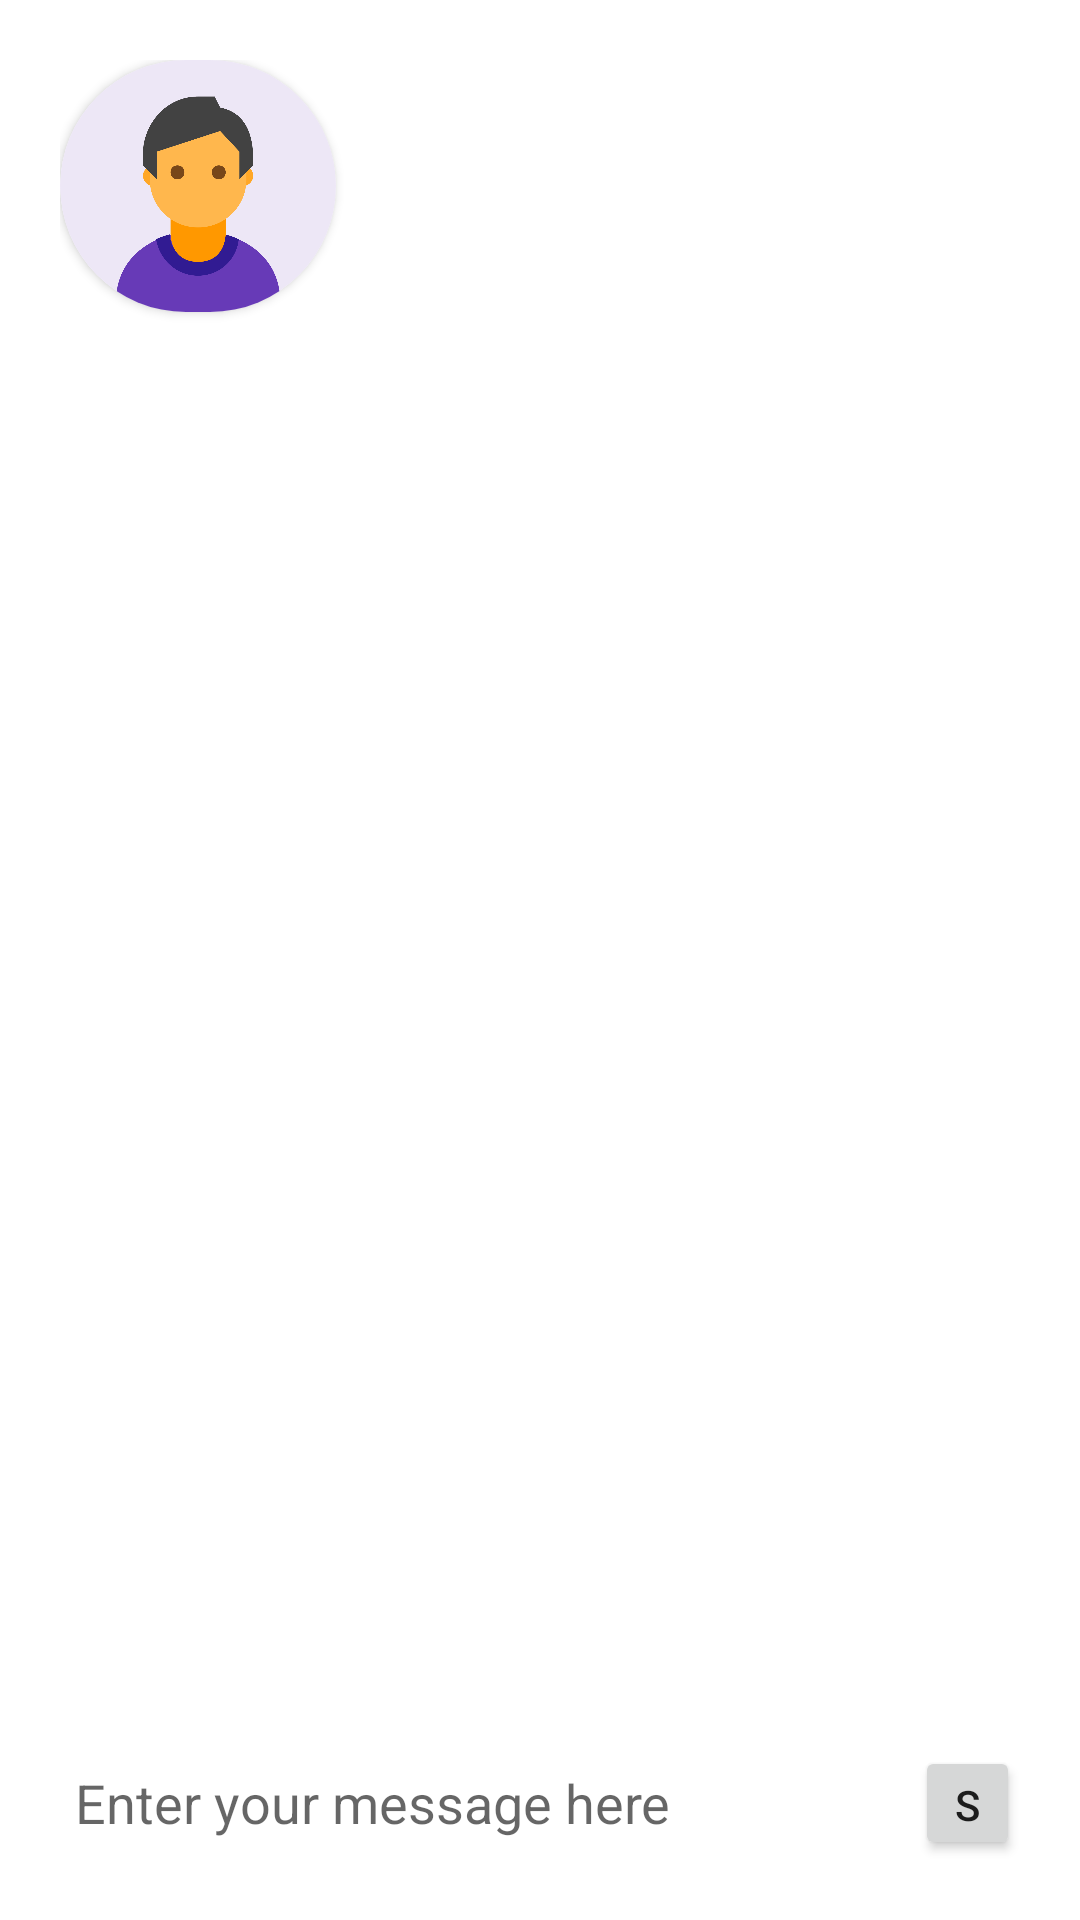

This screen was rendered from an Android layout file. Write that file and the resources it references.
<!-- AndroidManifest.xml: application theme Theme.Echat -->
<!-- res/layout/activity_chat_page.xml -->
<?xml version="1.0" encoding="utf-8"?>
<LinearLayout xmlns:android="http://schemas.android.com/apk/res/android"
    xmlns:app="http://schemas.android.com/apk/res-auto"
    xmlns:tools="http://schemas.android.com/tools"
    android:layout_width="match_parent"
    android:layout_height="match_parent"
    tools:context=".chatPage"
    android:orientation="vertical"
    android:background="@drawable/chat_background"
    >


    <LinearLayout
        android:layout_width="match_parent"
        android:layout_height="128dp"
        android:background="@color/blackTransparency"
        android:orientation="horizontal"
        android:outlineAmbientShadowColor="@color/black"
        android:padding="20dp"
        app:layout_constraintHorizontal_bias="0.491"
        app:layout_constraintStart_toStartOf="parent"
        app:layout_constraintTop_toTopOf="parent"
        app:layout_constraintVertical_bias="0.934"
        tools:ignore="MissingConstraints"
        >

        <androidx.cardview.widget.CardView
            android:layout_width="92dp"
            android:layout_height="84dp"
            app:cardCornerRadius="50dp">

            <ImageView
                android:id="@+id/imageView"
                android:layout_width="match_parent"
                android:layout_height="wrap_content"
                android:layout_weight="1"
                android:scaleType="centerCrop"
                app:srcCompat="@drawable/img" />
        </androidx.cardview.widget.CardView>

        <TextView
            android:id="@+id/contactName"
            android:layout_width="match_parent"
            android:layout_height="wrap_content"
            android:layout_marginTop="10dp"
            android:layout_marginBottom="10dp"
            android:layout_weight="4"
            android:ems="10"
            android:minHeight="48dp"
            android:textAlignment="center"
            android:textSize="25sp"
            android:textStyle="bold" />


    </LinearLayout>

    <LinearLayout
        android:layout_width="match_parent"
        android:layout_height="434dp"
        android:orientation="vertical"
        android:outlineAmbientShadowColor="@color/black"
        android:padding="20dp"
        app:layout_constraintBottom_toBottomOf="parent"
        app:layout_constraintEnd_toEndOf="parent"
        app:layout_constraintVertical_bias="0.934"
        tools:ignore="MissingConstraints">


    </LinearLayout>

    <LinearLayout
        android:layout_width="match_parent"
        android:layout_height="wrap_content"
        android:background="@color/blackTransparency"
        android:orientation="horizontal"
        android:outlineAmbientShadowColor="@color/black"
        android:padding="20dp"
        app:layout_constraintBottom_toBottomOf="parent"
        app:layout_constraintEnd_toEndOf="parent"
        tools:ignore="MissingConstraints">

        <EditText
            android:layout_width="285dp"
            android:layout_height="match_parent"
            android:background="@color/white"
            android:hint="@string/enter_your_message_here"
            android:padding="5sp" />

        <Button
            android:id="@+id/button"
            android:layout_width="wrap_content"
            android:layout_height="wrap_content"
            android:text="@string/send" />
    </LinearLayout>

</LinearLayout>
<!-- resources referenced by this layout -->
<resources>
  <color name="black">#FF000000</color>
  <color name="white">#FFFFFFFF</color>
  <!-- drawable img: png bitmap (drawable-xhdpi, 68951 bytes) -->
  <string name="enter_your_message_here">Enter your message here</string>
  <string name="send">send</string>
  <style name="Theme.Echat" parent="Theme.MaterialComponents.DayNight.DarkActionBar">
          
          <item name="colorPrimary">@color/purple_500</item>
          <item name="colorPrimaryVariant">@color/purple_700</item>
          <item name="colorOnPrimary">@color/white</item>
          
          <item name="colorSecondary">@color/teal_200</item>
          <item name="colorSecondaryVariant">@color/teal_700</item>
          <item name="colorOnSecondary">@color/black</item>
          
          <item name="android:statusBarColor" tools:targetApi="l">?attr/colorPrimaryVariant</item>
          
      </style>
  <color name="purple_500">#FF6200EE</color>
  <color name="purple_700">#FF3700B3</color>
  <color name="teal_200">#FF03DAC5</color>
  <color name="teal_700">#FF018786</color>
</resources>
